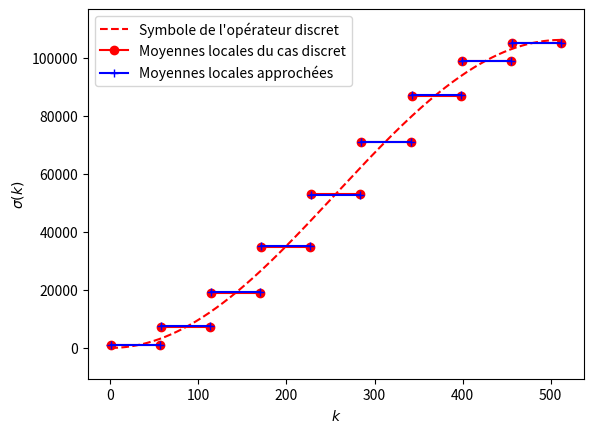

Python code for this plot:
import numpy as np
import matplotlib.pyplot as plt
import scipy.sparse as sps
from scipy.fft import fft, fftfreq
from scipy.interpolate import splev, splrep

plt.close("all")

def sproll(M,k=1):
    return sps.hstack((M[:,k:], M[:,:k]), format = "csr", dtype = float)

def L_mat(N,h):
    I = sps.eye(N,format = "csr", dtype = float)
    return (2*sproll(I,0) - sproll(I,1) - sproll(I,-1))/h**2

def passeBandeFilter(V, k_1, k_2):
    n = len(V)
    x = np.linspace(0,1,n, endpoint = False)
    xi = fftfreq(n,1/n).astype(int)[:n//2]
    ck = np.abs(fft(V)[:n//2]/(n//2))* ((np.arange(n//2)>k_1) * (np.arange(n//2)<=k_2))
    pk = np.angle(fft(V)[:n//2])
    newV = np.zeros(n, float)
    for k in range(n//2):
        newV +=  ck[k]*np.cos(2*np.pi*xi[k]*x +pk[k])
    return newV

def getMoy(N, k_1, k_2, dt = 1e-7, T = 1e-7, filterbeforematrix = False):
    L = L_mat(N,2*np.pi/N)
    sA = 0
    s = 0
    for i in range(20):
        V = (1-2*(np.random.random(N)<0.5)).astype(float)
        W = passeBandeFilter(V, k_1, k_2)
        if filterbeforematrix:
            sA += W.dot(L.dot(W))
        else:
            sA += W.dot(passeBandeFilter(L.dot(V), k_1, k_2))
        s += W.dot(W)
    print("k_1 = "+str(k_1)+"; k_2 = "+str(k_2)  +" ... done")
    return sA/s


"""Choix des paramètres d'affichage"""
showMeans = True
showInterpotale = False
showcontinu = False
numberofmeans = 10

"""Choix des paramètres de simulation"""
N = 2**10
h = 2*np.pi/N

"""Calculs de l'approximation"""
C = []
F = np.linspace(0,N/2,numberofmeans)[:].astype(int)
for i in range(numberofmeans - 1):
    C.append(getMoy(N, F[i],F[i+1]))
#F = np.logspace(4,10,6,  base = 2, endpoint = True).astype(int)

"""Calcul des symboles théoriques"""
xi = np.arange(N//2)
symbol_continu = xi**2
symbol_discret = 2/h**2 * (1-np.cos(h*xi))

"""Affichage""" 
plt.figure(1)
if showcontinu:
    plt.plot(xi, symbol_continu, "k--", label = "Symbole de l'opérateur continu")
plt.plot(xi, symbol_discret, "r--", label = "Symbole de l'opérateur discret")
plt.ylim(-symbol_discret[-1]*0.1,symbol_discret[-1]*1.1)
for i in range(numberofmeans-1):
    if i ==0:
        if showMeans:
            if showcontinu:
                mc = np.mean(symbol_continu[1:F[i]])
                plt.plot([1,F[i]], [mc, mc], "ko-", label = "Moyennes locales du cas continu")
            ms = np.mean(symbol_discret[1:F[i]])
            plt.plot([1,F[i]], [ms, ms], "ro-", label = "Moyennes locales du cas discret")
        plt.plot([1,F[0]], [C[0], C[0]], "b+-", label = "Moyennes locales approchées")
    if showMeans:
        ms = np.mean(symbol_discret[F[i]+1:F[i+1]])
        plt.plot([F[i]+1,F[i+1]], [ms, ms], "ro-")
        if showcontinu:
            mc = np.mean(symbol_continu[F[i]+1:F[i+1]])
            plt.plot([F[i]+1,F[i+1]], [mc, mc], "ko-")
    plt.plot([F[i]+1,F[i+1]], [C[i], C[i]], "b+-")
if showInterpotale:
    plt.plot(np.hstack((0,F[0]/2,0.5*(F[1:] + F[:-1]), F[-1])), np.hstack((C[0] - F[0] * (C[1]-C[0])/(F[2]-F[0]) ,C,C[-1] - (F[-1]-F[-2]) * (C[-1]-C[-2])/(F[-3]-F[-1]) )), "b-.")        
    plt.plot(np.hstack((F[0]/2,0.5*(F[1:] + F[:-1]))), C, "bo")
plt.xlabel("$k$")
plt.ylabel("$\\sigma(k)$")
plt.legend()
plt.show()

